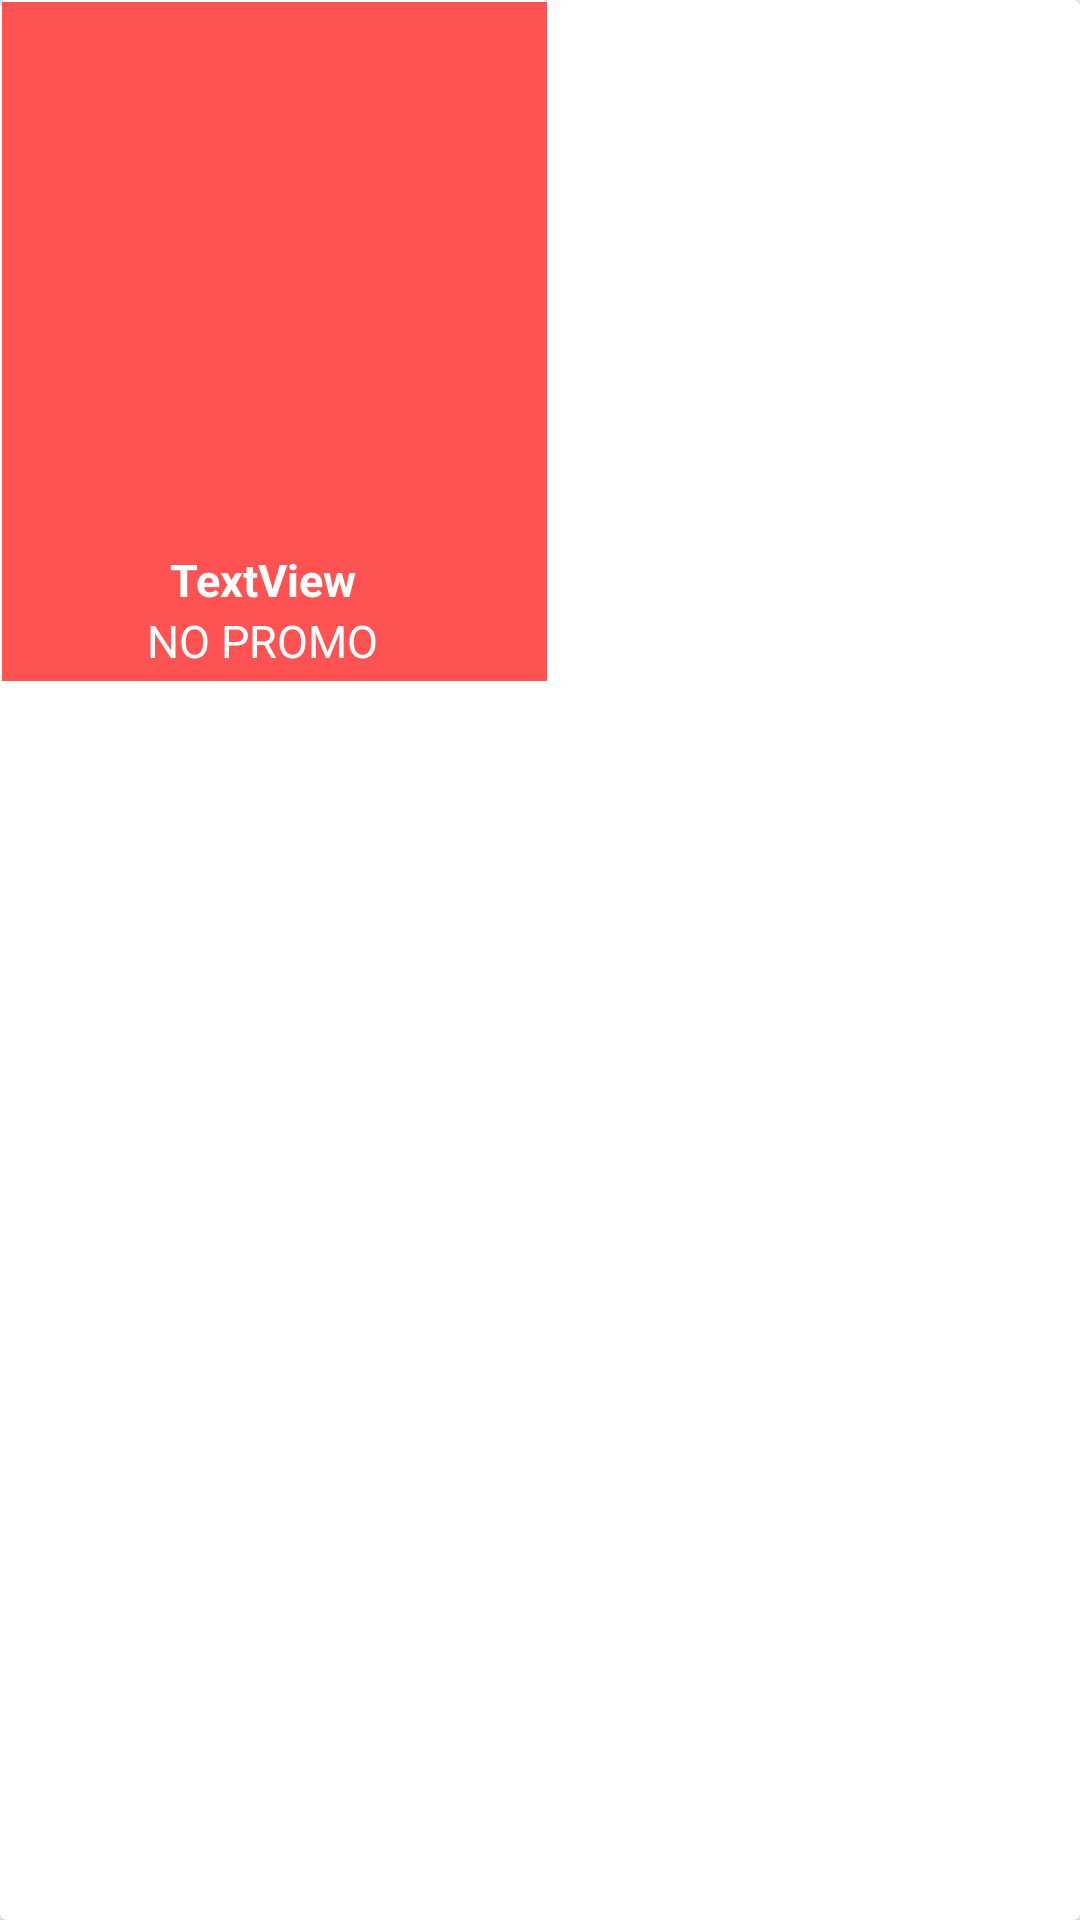

Here is an Android app screen rendered from its layout file. Give the layout XML and the strings, colors and styles it references.
<!-- AndroidManifest.xml: application theme AppTheme -->
<!-- res/layout/avail_menu_layout.xml -->
<?xml version="1.0" encoding="utf-8"?>
<android.support.v7.widget.CardView xmlns:android="http://schemas.android.com/apk/res/android"
    xmlns:app="http://schemas.android.com/apk/res-auto"
    android:layout_width="wrap_content" android:layout_height="wrap_content"
    android:layout_margin="4dp">

    <RelativeLayout
        android:layout_width="wrap_content"
        android:layout_height="wrap_content"
        android:background="@drawable/text_title">

        <ImageView
            android:id="@+id/avail_menu_image"
            android:layout_width="175dp"
            android:layout_height="175dp"
            android:layout_margin="@dimen/materialPadding"
            app:srcCompat="@drawable/empty_image" />

        <TextView
            android:id="@+id/avail_menu_name"
            android:layout_width="175dp"
            android:layout_height="wrap_content"
            android:layout_below="@+id/avail_menu_image"
            android:layout_marginTop="0dp"
            android:gravity="center"
            android:text="TextView"
            android:textColor="@color/colorWhite"
            android:textSize="@dimen/defFont"
            android:textStyle="bold" />

        <TextView
            android:id="@+id/avail_menu_promo"
            android:layout_width="175dp"
            android:layout_height="wrap_content"
            android:layout_below="@+id/avail_menu_name"
            android:layout_marginTop="0dp"
            android:layout_marginBottom="@dimen/materialPadding"
            android:gravity="center"
            android:text="NO PROMO"
            android:textColor="@color/colorWhite"
            android:textSize="@dimen/defFont" />
    </RelativeLayout>

</android.support.v7.widget.CardView>
<!-- resources referenced by this layout -->
<resources>
  <color name="colorWhite">#ffffff</color>
  <dimen name="defFont">15dp</dimen>
  <dimen name="materialPadding">4dp</dimen>
  <!-- drawable text_title (drawable) -->
  <?xml version="1.0" encoding="utf-8"?>
  <shape xmlns:android="http://schemas.android.com/apk/res/android" android:shape="rectangle">
      <solid android:color="@color/colorPrimary"/>
      <stroke android:color="@color/colorWhite" android:width="2px"/>
  </shape>
  <style name="AppTheme" parent="Theme.AppCompat.Light.NoActionBar">
          
          <item name="colorPrimary">@color/colorPrimary</item>
          <item name="colorPrimaryDark">@color/colorPrimaryDark</item>
          <item name="colorAccent">@color/colorAccent</item>
  
      </style>
  <color name="colorPrimary">#ff5252</color>
  <color name="colorPrimaryDark">#b33939</color>
  <color name="colorAccent">#ffda79</color>
</resources>
